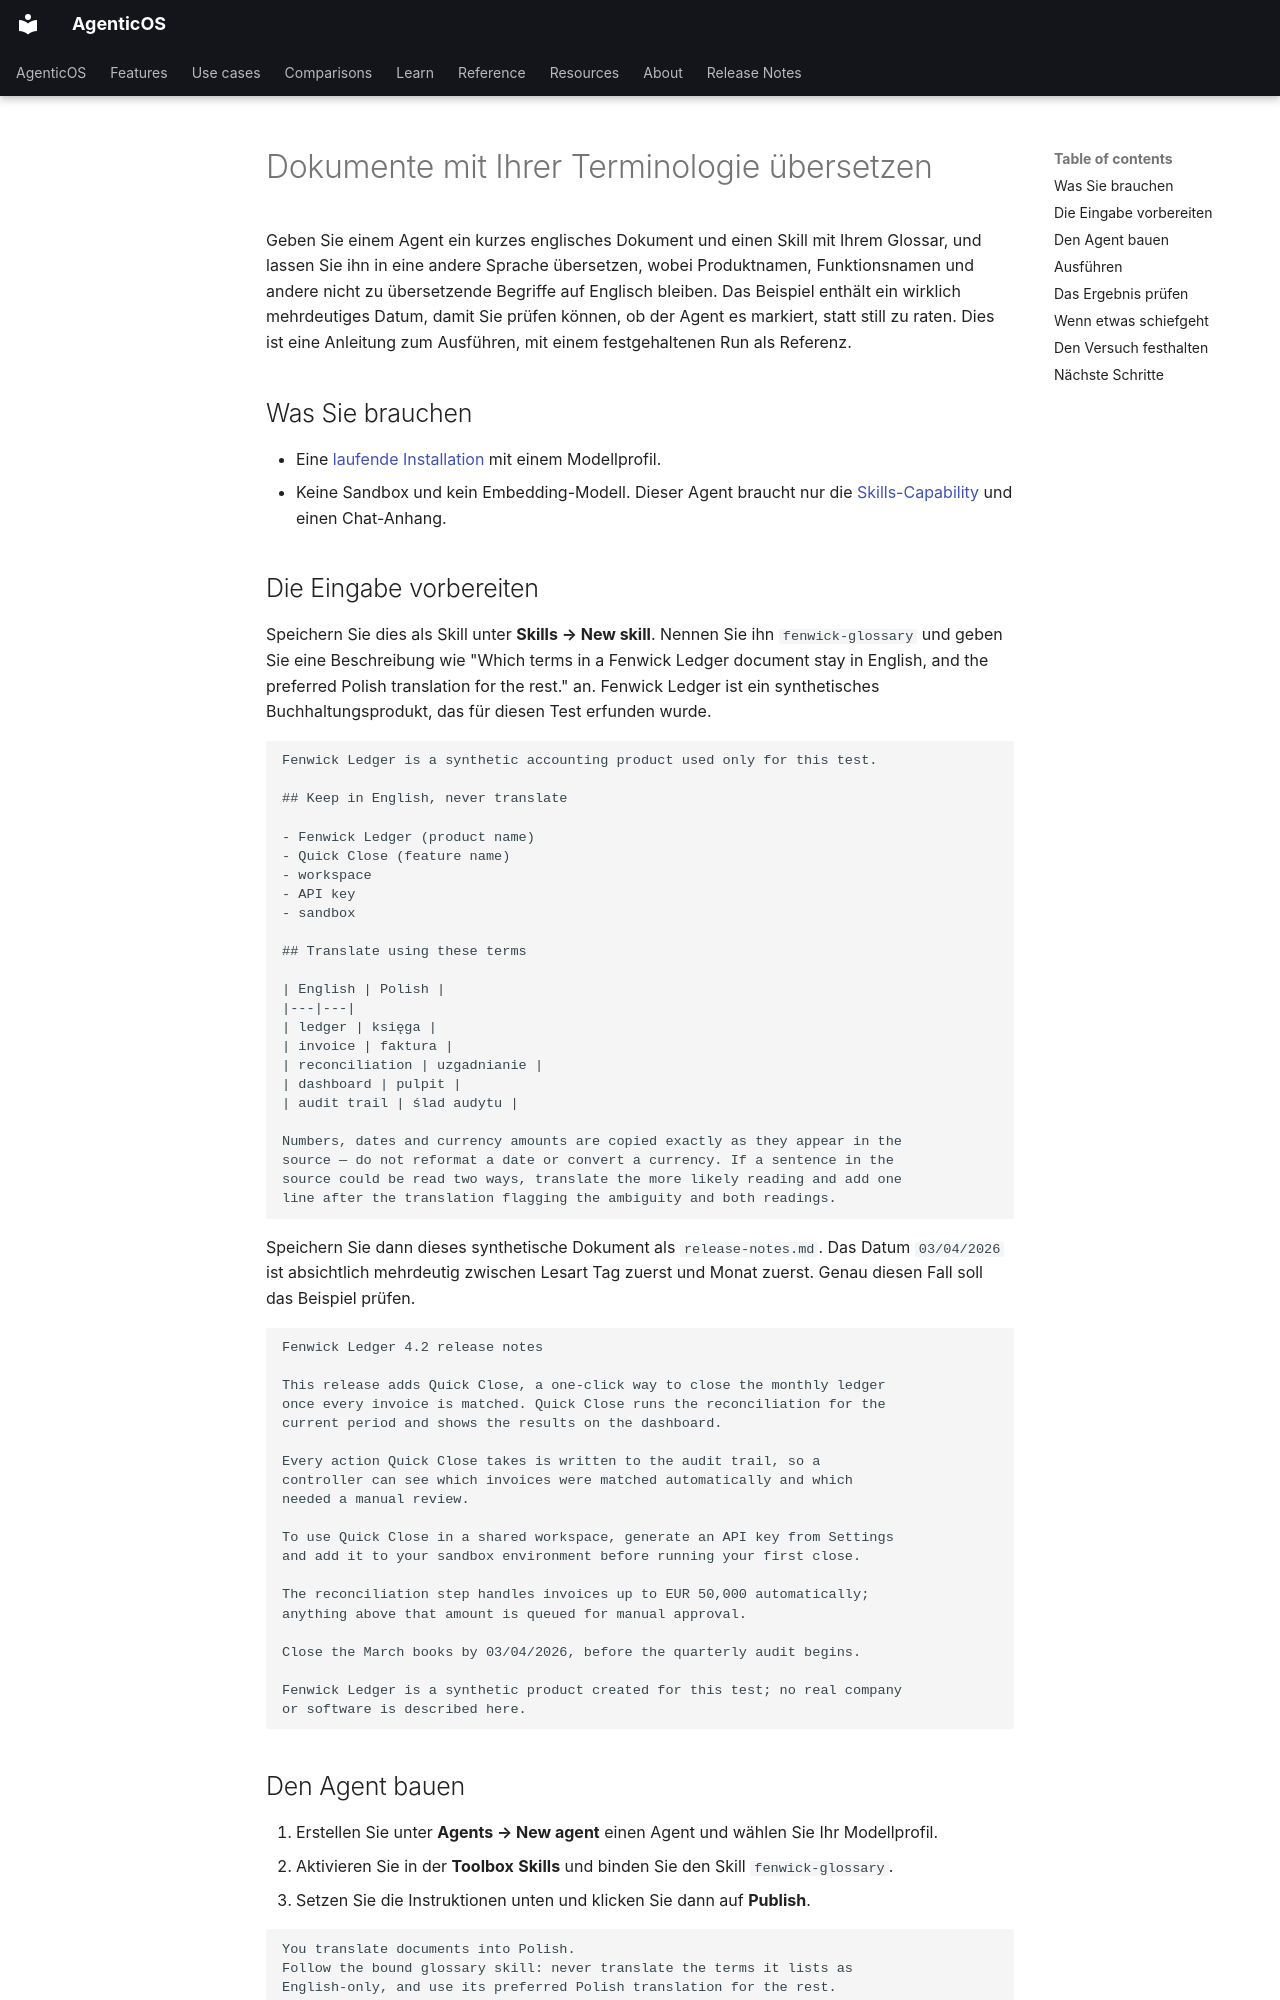

repository: vstorm-co/agenticos · page: howto/translation-glossary.de/index.html · generator: mkdocs

---
source_sha: "087a50c95d4c"
title: "Dokumente mit Ihrer Terminologie übersetzen"
description: "Binden Sie ein Glossar mit zehn Begriffen an einen Agent und prüfen Sie, dass jeder Begriff angewendet wird, nicht zu übersetzende Begriffe und Zahlen erhalten bleiben und eine Mehrdeutigkeit markiert statt still aufgelöst wird."
---

# Dokumente mit Ihrer Terminologie übersetzen { #translate-documents-with-your-terminology }

Geben Sie einem Agent ein kurzes englisches Dokument und einen Skill mit Ihrem Glossar, und lassen Sie ihn in eine andere Sprache übersetzen, wobei Produktnamen, Funktionsnamen und andere nicht zu übersetzende Begriffe auf Englisch bleiben. Das Beispiel enthält ein wirklich mehrdeutiges Datum, damit Sie prüfen können, ob der Agent es markiert, statt still zu raten. Dies ist eine Anleitung zum Ausführen, mit einem festgehaltenen Run als Referenz.

## Was Sie brauchen { #what-you-need }

- Eine [laufende Installation](../install.md) mit einem Modellprofil.
- Keine Sandbox und kein Embedding-Modell. Dieser Agent braucht nur die [Skills-Capability](../reference/capabilities.md#skills) und einen Chat-Anhang.

## Die Eingabe vorbereiten { #prepare-the-input }

Speichern Sie dies als Skill unter **Skills → New skill**. Nennen Sie ihn `fenwick-glossary` und geben Sie eine Beschreibung wie "Which terms in a Fenwick Ledger document stay in English, and the preferred Polish translation for the rest." an. Fenwick Ledger ist ein synthetisches Buchhaltungsprodukt, das für diesen Test erfunden wurde.

```text
Fenwick Ledger is a synthetic accounting product used only for this test.

## Keep in English, never translate

- Fenwick Ledger (product name)
- Quick Close (feature name)
- workspace
- API key
- sandbox

## Translate using these terms

| English | Polish |
|---|---|
| ledger | księga |
| invoice | faktura |
| reconciliation | uzgadnianie |
| dashboard | pulpit |
| audit trail | ślad audytu |

Numbers, dates and currency amounts are copied exactly as they appear in the
source — do not reformat a date or convert a currency. If a sentence in the
source could be read two ways, translate the more likely reading and add one
line after the translation flagging the ambiguity and both readings.
```

Speichern Sie dann dieses synthetische Dokument als `release-notes.md`. Das Datum `03/04/2026` ist absichtlich mehrdeutig zwischen Lesart Tag zuerst und Monat zuerst. Genau diesen Fall soll das Beispiel prüfen.

```text
Fenwick Ledger 4.2 release notes

This release adds Quick Close, a one-click way to close the monthly ledger
once every invoice is matched. Quick Close runs the reconciliation for the
current period and shows the results on the dashboard.

Every action Quick Close takes is written to the audit trail, so a
controller can see which invoices were matched automatically and which
needed a manual review.

To use Quick Close in a shared workspace, generate an API key from Settings
and add it to your sandbox environment before running your first close.

The reconciliation step handles invoices up to EUR 50,000 automatically;
anything above that amount is queued for manual approval.

Close the March books by 03/04/2026, before the quarterly audit begins.

Fenwick Ledger is a synthetic product created for this test; no real company
or software is described here.
```
